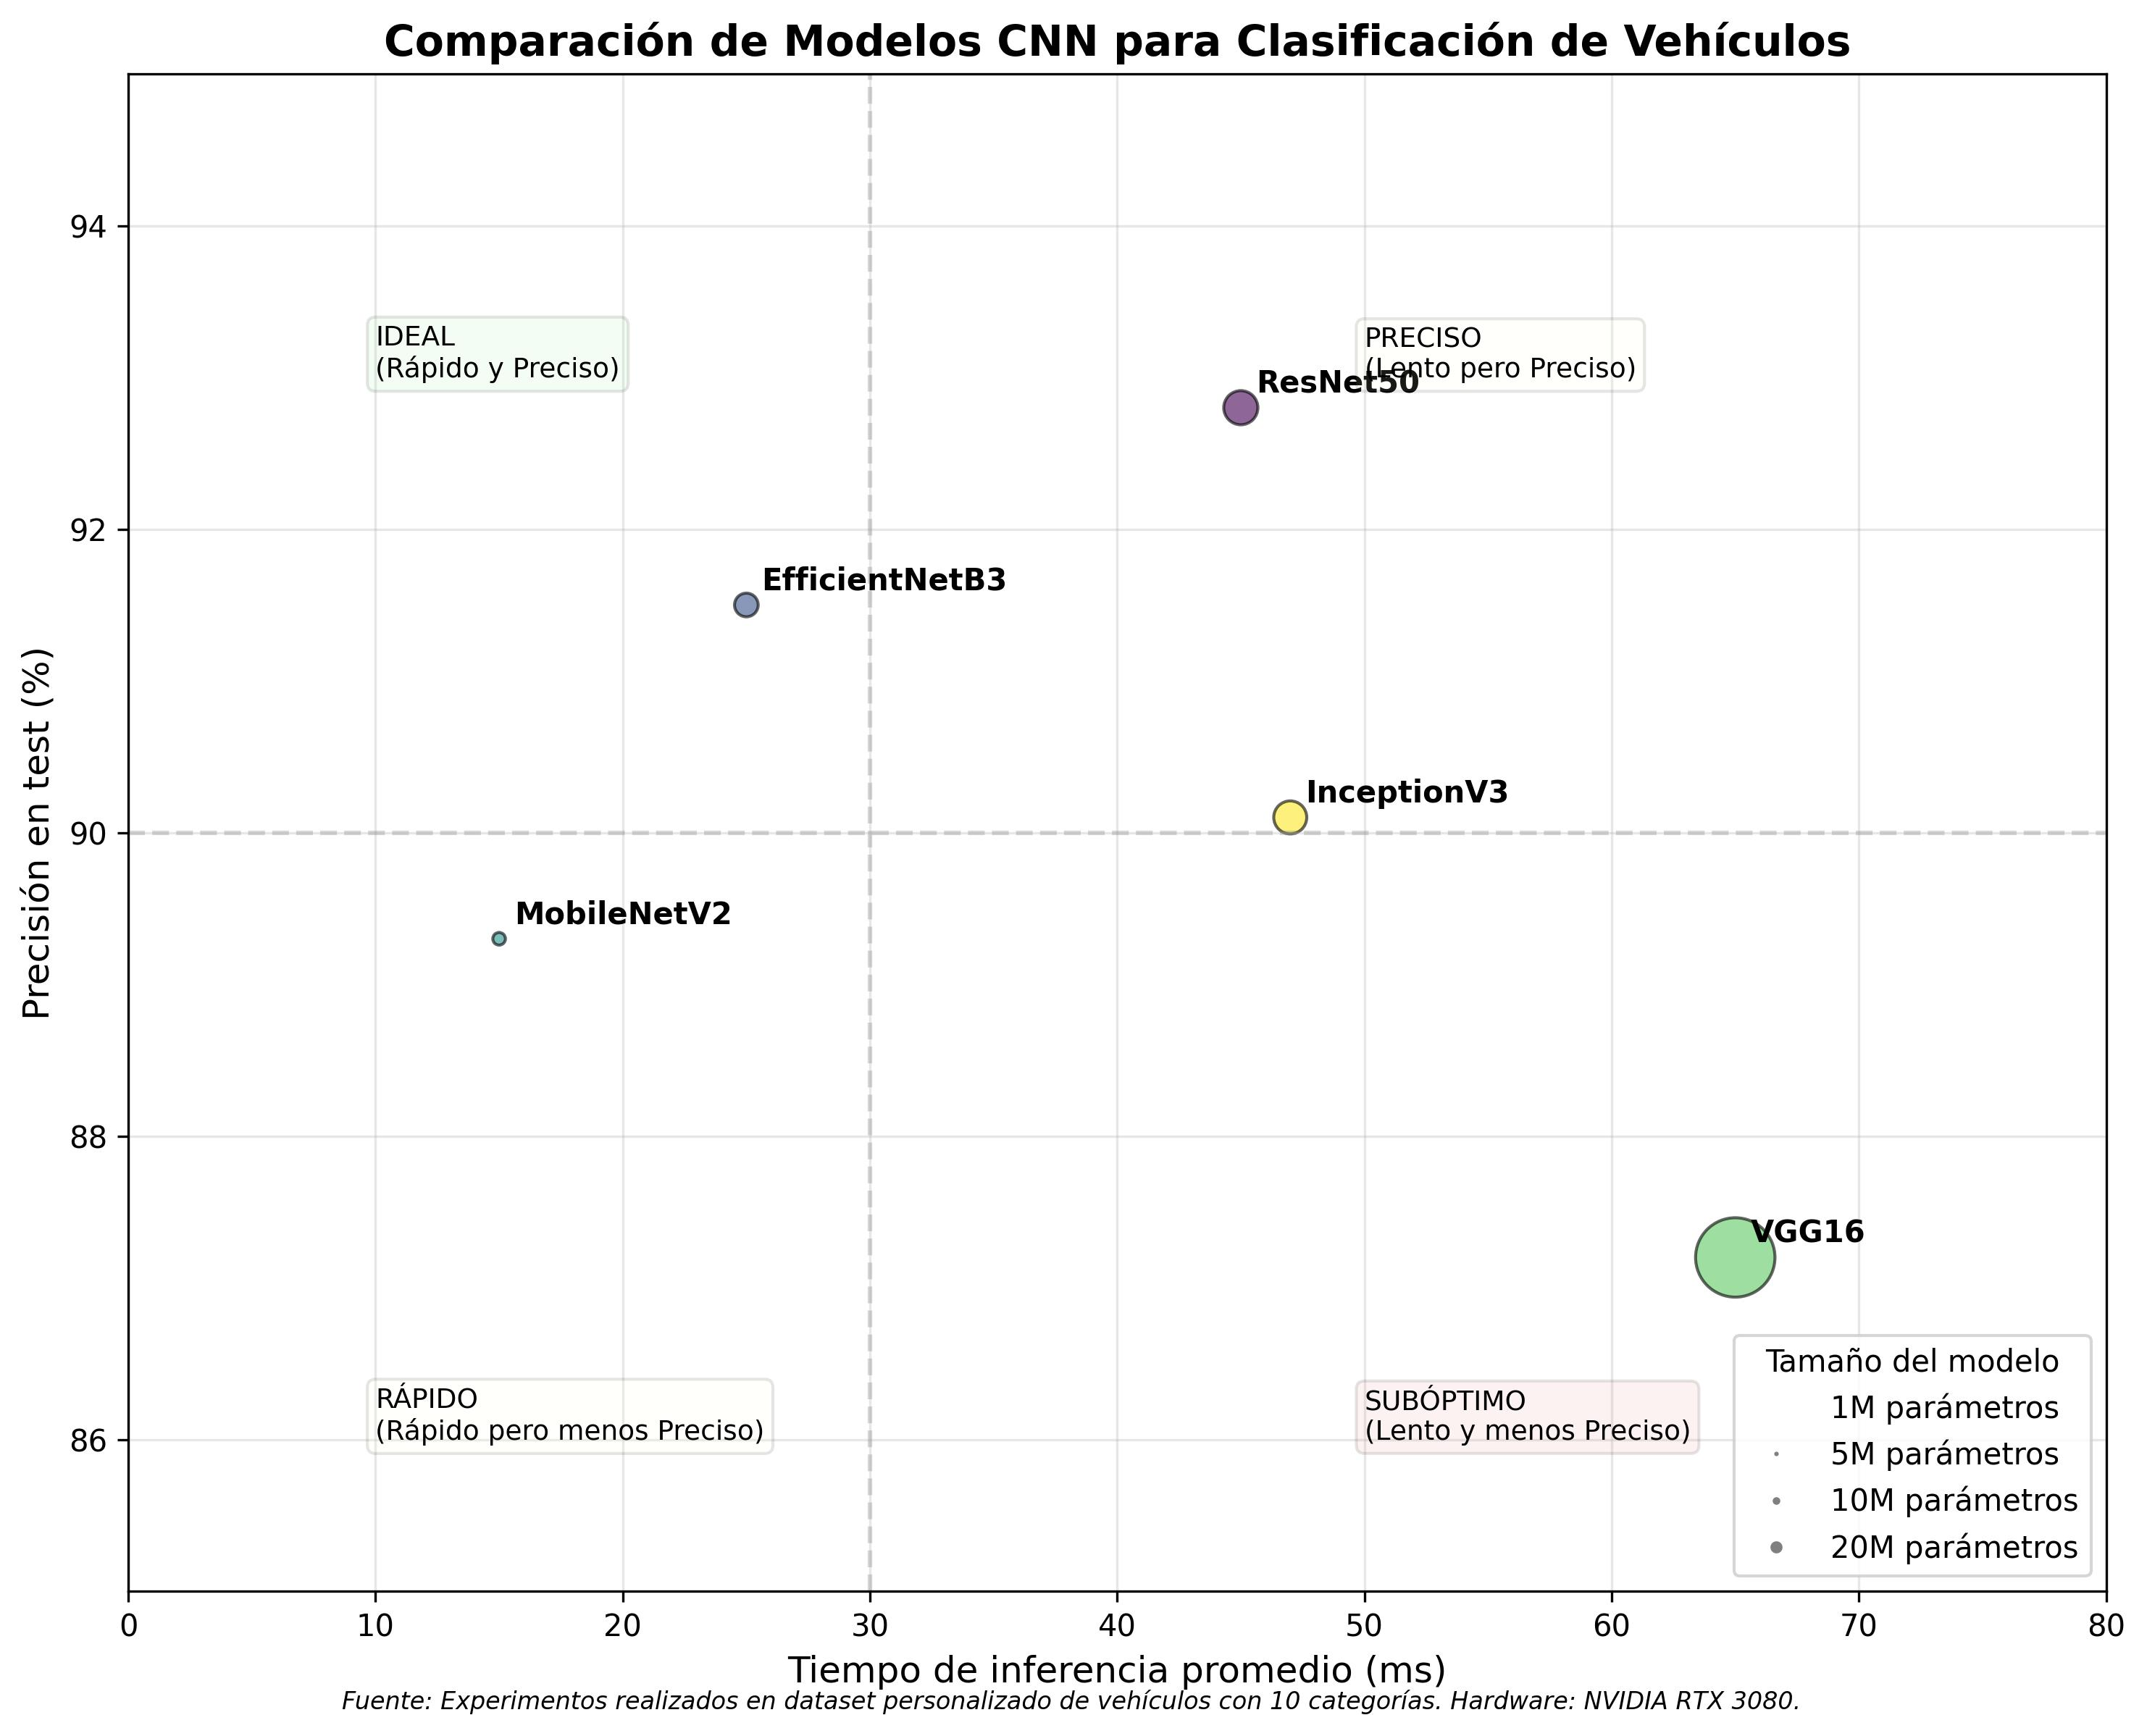

Reproduce this figure in Python.
import matplotlib.pyplot as plt
import numpy as np


def main():
    # Datos de rendimiento de modelos (basados en el paper)
    models = ["ResNet50", "EfficientNetB3", "MobileNetV2", "VGG16", "InceptionV3"]
    accuracy = [92.8, 91.5, 89.3, 87.2, 90.1]  # Precisión (%)
    inference_time = [45, 25, 15, 65, 47]  # Tiempo de inferencia (ms)
    parameters = [25.6, 12.3, 3.5, 138.4, 23.9]  # Millones de parámetros

    # Tamaño de los puntos proporcional al número de parámetros
    sizes = [p * 5 for p in parameters]

    # Crear figura
    fig, ax = plt.subplots(figsize=(10, 8))

    # Crear scatter plot
    scatter = ax.scatter(
        inference_time,
        accuracy,
        s=sizes,
        alpha=0.6,
        c=range(len(models)),
        cmap="viridis",
        edgecolors="black",
    )

    # Añadir etiquetas para cada punto
    for i, model in enumerate(models):
        ax.annotate(
            model,
            (inference_time[i], accuracy[i]),
            xytext=(5, 5),
            textcoords="offset points",
            fontsize=10,
            fontweight="bold",
        )

    # Añadir líneas de referencia
    ax.axhline(y=90, color="gray", linestyle="--", alpha=0.3)
    ax.axvline(x=30, color="gray", linestyle="--", alpha=0.3)

    # Dividir el gráfico en cuadrantes con anotaciones
    ax.text(
        10,
        93,
        "IDEAL\n(Rápido y Preciso)",
        ha="left",
        fontsize=9,
        bbox=dict(facecolor="lightgreen", alpha=0.1, boxstyle="round"),
    )
    ax.text(
        50,
        93,
        "PRECISO\n(Lento pero Preciso)",
        ha="left",
        fontsize=9,
        bbox=dict(facecolor="lightyellow", alpha=0.1, boxstyle="round"),
    )
    ax.text(
        10,
        86,
        "RÁPIDO\n(Rápido pero menos Preciso)",
        ha="left",
        fontsize=9,
        bbox=dict(facecolor="lightyellow", alpha=0.1, boxstyle="round"),
    )
    ax.text(
        50,
        86,
        "SUBÓPTIMO\n(Lento y menos Preciso)",
        ha="left",
        fontsize=9,
        bbox=dict(facecolor="lightcoral", alpha=0.1, boxstyle="round"),
    )

    # Configurar ejes
    ax.set_xlabel("Tiempo de inferencia promedio (ms)", fontsize=12)
    ax.set_ylabel("Precisión en test (%)", fontsize=12)
    ax.set_title(
        "Comparación de Modelos CNN para Clasificación de Vehículos",
        fontsize=14,
        fontweight="bold",
    )

    # Configurar límites de los ejes
    ax.set_xlim(0, 80)
    ax.set_ylim(85, 95)

    # Leyenda para el tamaño de los puntos
    sizes_legend = [5, 25, 50, 100]
    labels = ["1M", "5M", "10M", "20M"]

    # Crear leyenda para el tamaño de los puntos (parámetros)
    legend_elements = [
        plt.Line2D(
            [0],
            [0],
            marker="o",
            color="w",
            label=f"{label} parámetros",
            markerfacecolor="gray",
            markersize=np.sqrt(size) / 2,
        )
        for size, label in zip(sizes_legend, labels)
    ]

    ax.legend(
        handles=legend_elements,
        title="Tamaño del modelo",
        loc="lower right",
        title_fontsize=10,
    )

    # Añadir cuadrícula
    ax.grid(True, alpha=0.3)

    # Añadir información adicional
    plt.figtext(
        0.5,
        0.01,
        "Fuente: Experimentos realizados en dataset personalizado de vehículos con 10 categorías. Hardware: NVIDIA RTX 3080.",
        ha="center",
        fontsize=8,
        style="italic",
    )

    # Ajustar layout y guardar
    plt.tight_layout()
    plt.savefig("model_comparison.jpg", dpi=300, bbox_inches="tight")
    print("Model comparison chart saved to 'model_comparison.jpg'")


if __name__ == "__main__":
    main()
